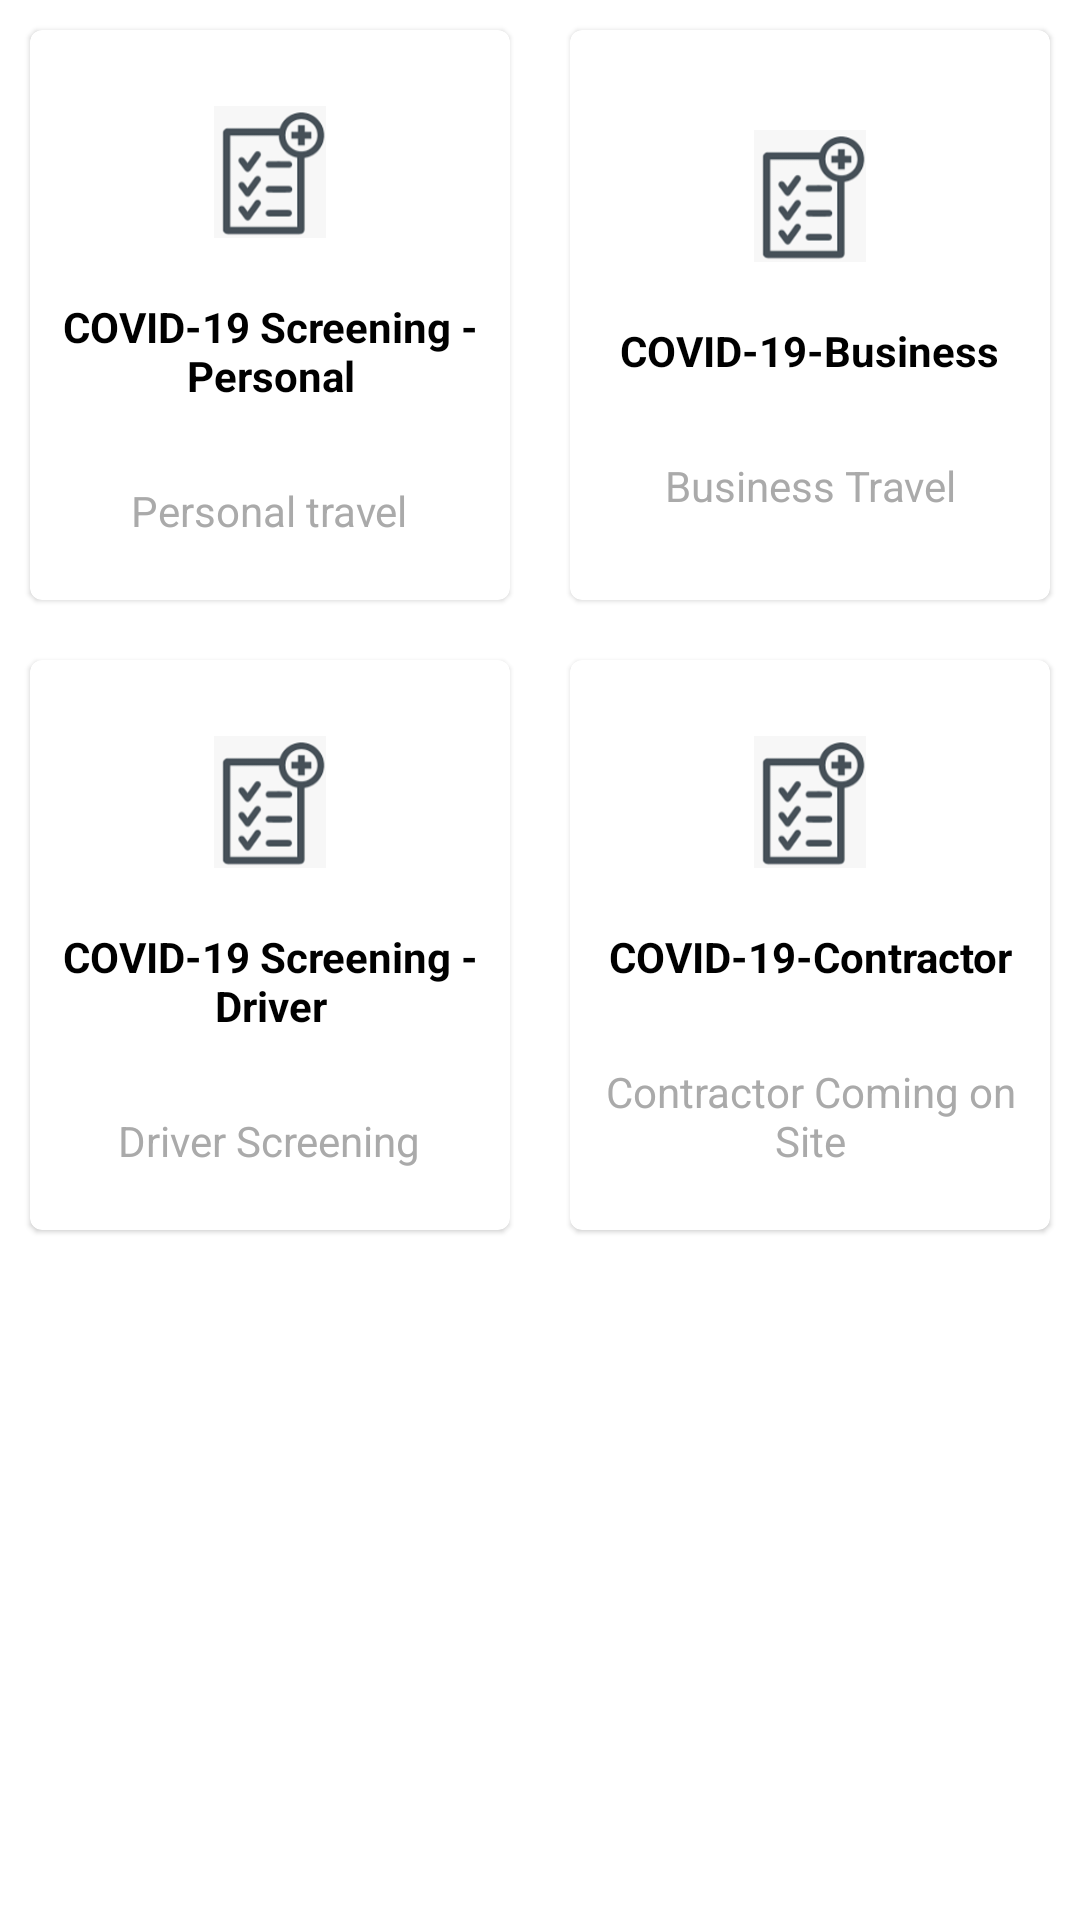

Reconstruct the res/layout file that produces this screen, plus the resources it refers to.
<!-- AndroidManifest.xml: application theme Theme.MyMimosa -->
<!-- res/layout/activity_medical_services_dashboard.xml -->
<?xml version="1.0" encoding="utf-8"?>
<LinearLayout xmlns:android="http://schemas.android.com/apk/res/android"
xmlns:app="http://schemas.android.com/apk/res-auto"
xmlns:tools="http://schemas.android.com/tools"
android:id="@+id/constraintLayout"
android:layout_width="match_parent"
android:layout_height="match_parent"
android:orientation="vertical"
tools:context=".ui.medical_services.MedicalServicesDashboardActivity">

<LinearLayout
    android:clipToPadding="false"
    android:gravity="center"
    android:orientation="horizontal"
    android:layout_width="match_parent"
    android:layout_height="wrap_content">
    <com.google.android.material.card.MaterialCardView
        android:foreground="?android:attr/selectableItemBackground"
        android:clickable="true"
        android:id="@+id/personal_menu"
        android:layout_width="160dp"
        android:layout_height="190dp"
        android:layout_margin="10dp">
        <LinearLayout
            android:layout_width="match_parent"
            android:layout_height="match_parent"
            android:orientation="vertical"
            android:gravity="center">
            <ImageView
                android:layout_width="64dp"
                android:layout_height="64dp"

                android:src="@drawable/covid_screening"
                android:padding="10dp"/>

            <TextView
                android:layout_width="wrap_content"
                android:layout_height="wrap_content"
                android:layout_marginTop="10dp"
                android:text="COVID-19 Screening - Personal"
                android:textAlignment="center"
                android:textStyle="bold"
                android:textColor="@color/black"
                android:gravity="center_horizontal" />
            <View
                android:layout_width="match_parent"
                android:layout_height="1dp"
                android:layout_margin="10dp"/>

            <TextView
                android:layout_width="wrap_content"
                android:layout_height="wrap_content"
                android:gravity="center"
                android:padding="5dp"
                android:text="Personal travel"
                android:textColor="@android:color/darker_gray" />

        </LinearLayout>
    </com.google.android.material.card.MaterialCardView>
    <com.google.android.material.card.MaterialCardView
        android:id="@+id/business_menu"
        android:foreground="?android:attr/selectableItemBackground"
        android:clickable="true"
        android:layout_width="160dp"
        android:layout_height="190dp"
        android:layout_margin="10dp">
        <LinearLayout
            android:layout_width="match_parent"
            android:layout_height="match_parent"
            android:orientation="vertical"
            android:gravity="center">
            <ImageView
                android:layout_width="64dp"
                android:layout_height="64dp"

                android:src="@drawable/covid_screening"
                android:padding="10dp"/>

            <TextView
                android:layout_width="wrap_content"
                android:layout_height="wrap_content"
                android:layout_marginTop="10dp"
                android:text="COVID-19-Business"
                android:textAlignment="center"
                android:textStyle="bold"
                android:textColor="@color/black"
                android:gravity="center_horizontal" />
            <View
                android:layout_width="match_parent"
                android:layout_height="1dp"

                android:layout_margin="10dp"/>

            <TextView
                android:layout_width="wrap_content"
                android:layout_height="wrap_content"
                android:gravity="center"
                android:padding="5dp"
                android:text="Business Travel"
                android:textColor="@android:color/darker_gray" />

        </LinearLayout>
    </com.google.android.material.card.MaterialCardView>

</LinearLayout>

    <LinearLayout
        android:clipToPadding="false"
        android:gravity="center"
        android:orientation="horizontal"
        android:layout_width="match_parent"
        android:layout_height="wrap_content">
        <com.google.android.material.card.MaterialCardView
            android:foreground="?android:attr/selectableItemBackground"
            android:clickable="true"
            android:id="@+id/driver_menu"
            android:layout_width="160dp"
            android:layout_height="190dp"
            android:layout_margin="10dp">
            <LinearLayout
                android:layout_width="match_parent"
                android:layout_height="match_parent"
                android:orientation="vertical"
                android:gravity="center">
                <ImageView
                    android:layout_width="64dp"
                    android:layout_height="64dp"

                    android:src="@drawable/covid_screening"
                    android:padding="10dp"/>

                <TextView
                    android:layout_width="wrap_content"
                    android:layout_height="wrap_content"
                    android:layout_marginTop="10dp"
                    android:text="COVID-19 Screening - Driver"
                    android:textAlignment="center"
                    android:textStyle="bold"
                    android:textColor="@color/black"
                    android:gravity="center_horizontal" />
                <View
                    android:layout_width="match_parent"
                    android:layout_height="1dp"
                    android:layout_margin="10dp"/>

                <TextView
                    android:layout_width="wrap_content"
                    android:layout_height="wrap_content"
                    android:gravity="center"
                    android:padding="5dp"
                    android:text="Driver Screening"
                    android:textColor="@android:color/darker_gray" />

            </LinearLayout>
        </com.google.android.material.card.MaterialCardView>
        <com.google.android.material.card.MaterialCardView
            android:id="@+id/contractor_menu"
            android:foreground="?android:attr/selectableItemBackground"
            android:clickable="true"
            android:layout_width="160dp"
            android:layout_height="190dp"
            android:layout_margin="10dp">
            <LinearLayout
                android:layout_width="match_parent"
                android:layout_height="match_parent"
                android:orientation="vertical"
                android:gravity="center">
                <ImageView
                    android:layout_width="64dp"
                    android:layout_height="64dp"

                    android:src="@drawable/covid_screening"
                    android:padding="10dp"/>

                <TextView
                    android:layout_width="wrap_content"
                    android:layout_height="wrap_content"
                    android:layout_marginTop="10dp"
                    android:text="COVID-19-Contractor"
                    android:textAlignment="center"
                    android:textStyle="bold"
                    android:textColor="@color/black"
                    android:gravity="center_horizontal" />
                <View
                    android:layout_width="match_parent"
                    android:layout_height="1dp"

                    android:layout_margin="10dp"/>

                <TextView
                    android:layout_width="wrap_content"
                    android:layout_height="wrap_content"
                    android:gravity="center"
                    android:padding="5dp"
                    android:text="Contractor Coming on Site"
                    android:textColor="@android:color/darker_gray" />

            </LinearLayout>
        </com.google.android.material.card.MaterialCardView>

    </LinearLayout>



</LinearLayout>
<!-- resources referenced by this layout -->
<resources>
  <color name="black">#FF000000</color>
  <!-- drawable covid_screening: png bitmap (drawable, 9031 bytes) -->
  <style name="Theme.MyMimosa" parent="Theme.MaterialComponents.DayNight.DarkActionBar">
          
          <item name="colorPrimary">@color/purple_500</item>
          <item name="colorPrimaryVariant">@color/purple_700</item>
          <item name="colorOnPrimary">@color/white</item>
          
          <item name="colorSecondary">@color/teal_200</item>
          <item name="colorSecondaryVariant">@color/teal_700</item>
          <item name="colorOnSecondary">@color/black</item>
          
          <item name="android:statusBarColor" tools:targetApi="l">?attr/colorPrimaryVariant</item>
          
      </style>
  <color name="purple_500">#016005</color>
  <color name="purple_700">#016005</color>
  <color name="white">#FFFFFFFF</color>
  <color name="teal_200">#016005</color>
  <color name="teal_700">#016005</color>
</resources>
